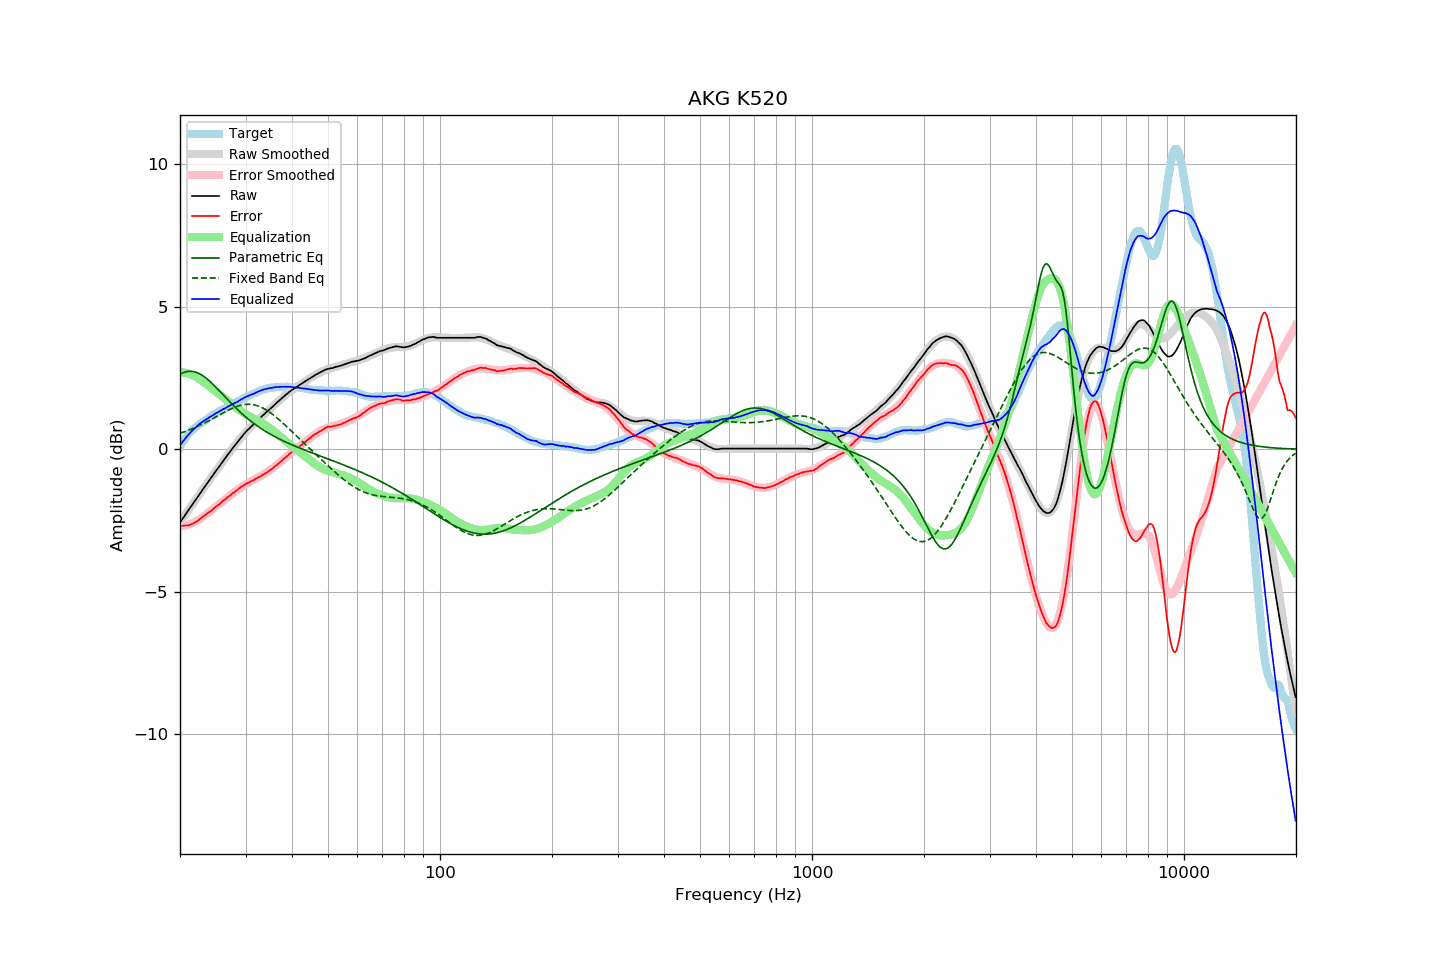

The table this chart was drawn from, first rows:
frequency, raw, error, smoothed, error_smoothed, equalization, parametric_eq, fixed_band_eq, equalized_raw, equalized_smoothed, target
20.00, -2.57, -2.68, -2.57, -2.71, 2.71, 2.63, 0.56, 0.14, 0.14, 0.11
20.20, -2.49, -2.69, -2.49, -2.70, 2.70, 2.66, 0.58, 0.21, 0.21, 0.20
20.40, -2.41, -2.69, -2.41, -2.69, 2.69, 2.68, 0.60, 0.28, 0.29, 0.28
20.61, -2.33, -2.68, -2.33, -2.68, 2.68, 2.70, 0.62, 0.35, 0.36, 0.35
20.81, -2.24, -2.68, -2.24, -2.67, 2.67, 2.72, 0.64, 0.43, 0.42, 0.44
21.02, -2.16, -2.68, -2.16, -2.65, 2.65, 2.73, 0.66, 0.49, 0.49, 0.52
21.23, -2.08, -2.66, -2.08, -2.64, 2.64, 2.73, 0.68, 0.56, 0.55, 0.58
21.44, -2.00, -2.64, -2.00, -2.61, 2.61, 2.73, 0.70, 0.62, 0.61, 0.64
21.66, -1.92, -2.61, -1.92, -2.59, 2.59, 2.73, 0.73, 0.67, 0.67, 0.69
21.87, -1.84, -2.58, -1.84, -2.57, 2.57, 2.72, 0.75, 0.73, 0.73, 0.74
22.09, -1.76, -2.55, -1.76, -2.54, 2.54, 2.70, 0.78, 0.78, 0.78, 0.79
22.31, -1.68, -2.52, -1.67, -2.51, 2.51, 2.68, 0.80, 0.83, 0.83, 0.84
22.54, -1.59, -2.47, -1.59, -2.47, 2.47, 2.65, 0.83, 0.88, 0.88, 0.88
22.76, -1.51, -2.43, -1.51, -2.43, 2.43, 2.62, 0.86, 0.92, 0.92, 0.92
22.99, -1.43, -2.38, -1.43, -2.39, 2.39, 2.59, 0.88, 0.96, 0.96, 0.95
23.22, -1.35, -2.34, -1.35, -2.35, 2.35, 2.55, 0.91, 1.00, 1.00, 0.99
23.45, -1.27, -2.29, -1.27, -2.30, 2.30, 2.51, 0.94, 1.03, 1.03, 1.03
23.69, -1.19, -2.26, -1.19, -2.26, 2.26, 2.46, 0.97, 1.07, 1.07, 1.06
23.92, -1.11, -2.21, -1.11, -2.22, 2.22, 2.41, 1.00, 1.11, 1.11, 1.10
24.16, -1.03, -2.18, -1.03, -2.17, 2.17, 2.36, 1.03, 1.14, 1.14, 1.15
24.40, -0.95, -2.13, -0.95, -2.13, 2.13, 2.31, 1.06, 1.18, 1.18, 1.18
24.65, -0.87, -2.08, -0.87, -2.08, 2.08, 2.25, 1.09, 1.21, 1.21, 1.21
24.89, -0.79, -2.03, -0.79, -2.04, 2.04, 2.19, 1.12, 1.25, 1.25, 1.24
25.14, -0.71, -1.99, -0.71, -1.99, 1.99, 2.14, 1.15, 1.28, 1.28, 1.28
25.39, -0.64, -1.95, -0.63, -1.95, 1.95, 2.08, 1.19, 1.31, 1.31, 1.31
25.65, -0.56, -1.91, -0.56, -1.90, 1.90, 2.02, 1.22, 1.34, 1.35, 1.35
25.91, -0.48, -1.85, -0.48, -1.86, 1.86, 1.96, 1.25, 1.38, 1.38, 1.37
26.16, -0.40, -1.80, -0.40, -1.81, 1.81, 1.90, 1.28, 1.41, 1.41, 1.40
26.43, -0.33, -1.77, -0.33, -1.76, 1.76, 1.84, 1.31, 1.43, 1.44, 1.44
26.69, -0.25, -1.72, -0.25, -1.72, 1.72, 1.78, 1.34, 1.47, 1.47, 1.47
26.96, -0.17, -1.67, -0.17, -1.67, 1.67, 1.72, 1.37, 1.50, 1.50, 1.50
27.23, -0.10, -1.64, -0.10, -1.63, 1.63, 1.66, 1.40, 1.53, 1.53, 1.54
27.50, -0.02, -1.59, -0.02, -1.58, 1.58, 1.60, 1.42, 1.56, 1.56, 1.57
27.77, 0.05, -1.54, 0.05, -1.54, 1.54, 1.54, 1.45, 1.59, 1.59, 1.59
28.05, 0.12, -1.50, 0.13, -1.50, 1.50, 1.49, 1.47, 1.62, 1.62, 1.62
28.33, 0.19, -1.45, 0.20, -1.45, 1.45, 1.43, 1.49, 1.64, 1.65, 1.64
28.62, 0.26, -1.41, 0.27, -1.41, 1.41, 1.38, 1.51, 1.67, 1.68, 1.67
28.90, 0.34, -1.37, 0.34, -1.37, 1.37, 1.32, 1.53, 1.71, 1.71, 1.71
29.19, 0.41, -1.32, 0.41, -1.34, 1.34, 1.27, 1.55, 1.75, 1.74, 1.73
29.48, 0.48, -1.30, 0.47, -1.30, 1.30, 1.22, 1.56, 1.78, 1.77, 1.78
29.78, 0.55, -1.25, 0.54, -1.26, 1.26, 1.17, 1.57, 1.81, 1.80, 1.80
30.08, 0.61, -1.22, 0.60, -1.23, 1.23, 1.12, 1.57, 1.84, 1.83, 1.83
30.38, 0.67, -1.19, 0.66, -1.19, 1.19, 1.08, 1.58, 1.86, 1.85, 1.86
30.68, 0.72, -1.17, 0.72, -1.16, 1.16, 1.03, 1.58, 1.88, 1.88, 1.89
30.99, 0.78, -1.13, 0.78, -1.13, 1.13, 0.99, 1.57, 1.91, 1.91, 1.90
31.30, 0.83, -1.10, 0.84, -1.10, 1.10, 0.94, 1.57, 1.93, 1.94, 1.93
31.61, 0.88, -1.08, 0.89, -1.07, 1.07, 0.90, 1.56, 1.95, 1.96, 1.96
31.93, 0.94, -1.04, 0.94, -1.04, 1.04, 0.86, 1.54, 1.98, 1.99, 1.98
32.24, 0.99, -1.01, 1.00, -1.01, 1.01, 0.82, 1.53, 2.00, 2.01, 2.00
32.57, 1.05, -0.98, 1.05, -0.98, 0.98, 0.78, 1.51, 2.03, 2.03, 2.03
32.89, 1.10, -0.96, 1.10, -0.95, 0.95, 0.74, 1.49, 2.05, 2.05, 2.06
33.22, 1.16, -0.92, 1.15, -0.92, 0.92, 0.71, 1.46, 2.08, 2.07, 2.08
33.55, 1.21, -0.88, 1.21, -0.88, 0.88, 0.67, 1.43, 2.09, 2.09, 2.09
33.89, 1.26, -0.84, 1.26, -0.85, 0.85, 0.63, 1.40, 2.11, 2.11, 2.10
34.23, 1.31, -0.82, 1.31, -0.81, 0.81, 0.60, 1.36, 2.12, 2.12, 2.13
34.57, 1.36, -0.78, 1.36, -0.77, 0.77, 0.57, 1.33, 2.13, 2.14, 2.14
34.92, 1.41, -0.74, 1.41, -0.73, 0.73, 0.53, 1.29, 2.14, 2.15, 2.15
35.27, 1.46, -0.71, 1.47, -0.69, 0.69, 0.50, 1.25, 2.15, 2.16, 2.16
35.62, 1.51, -0.65, 1.52, -0.65, 0.65, 0.47, 1.20, 2.16, 2.17, 2.16
35.97, 1.57, -0.60, 1.57, -0.61, 0.61, 0.44, 1.16, 2.18, 2.18, 2.17
... 635 more rows
